Image classification data set "ripeness_multistage" (ShyamAlancode/Fruit-Screening on GitHub). Class labels (3): immature, mature, semi mature.

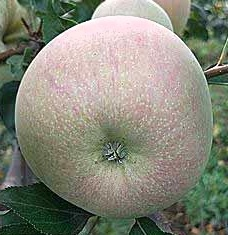
Label: semi mature

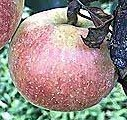
Label: mature

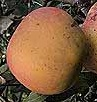
Label: mature

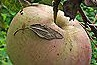
Label: semi mature

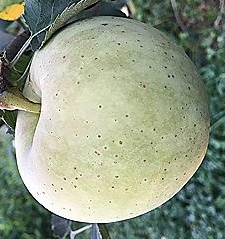
Label: immature

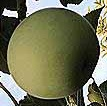
Label: immature
